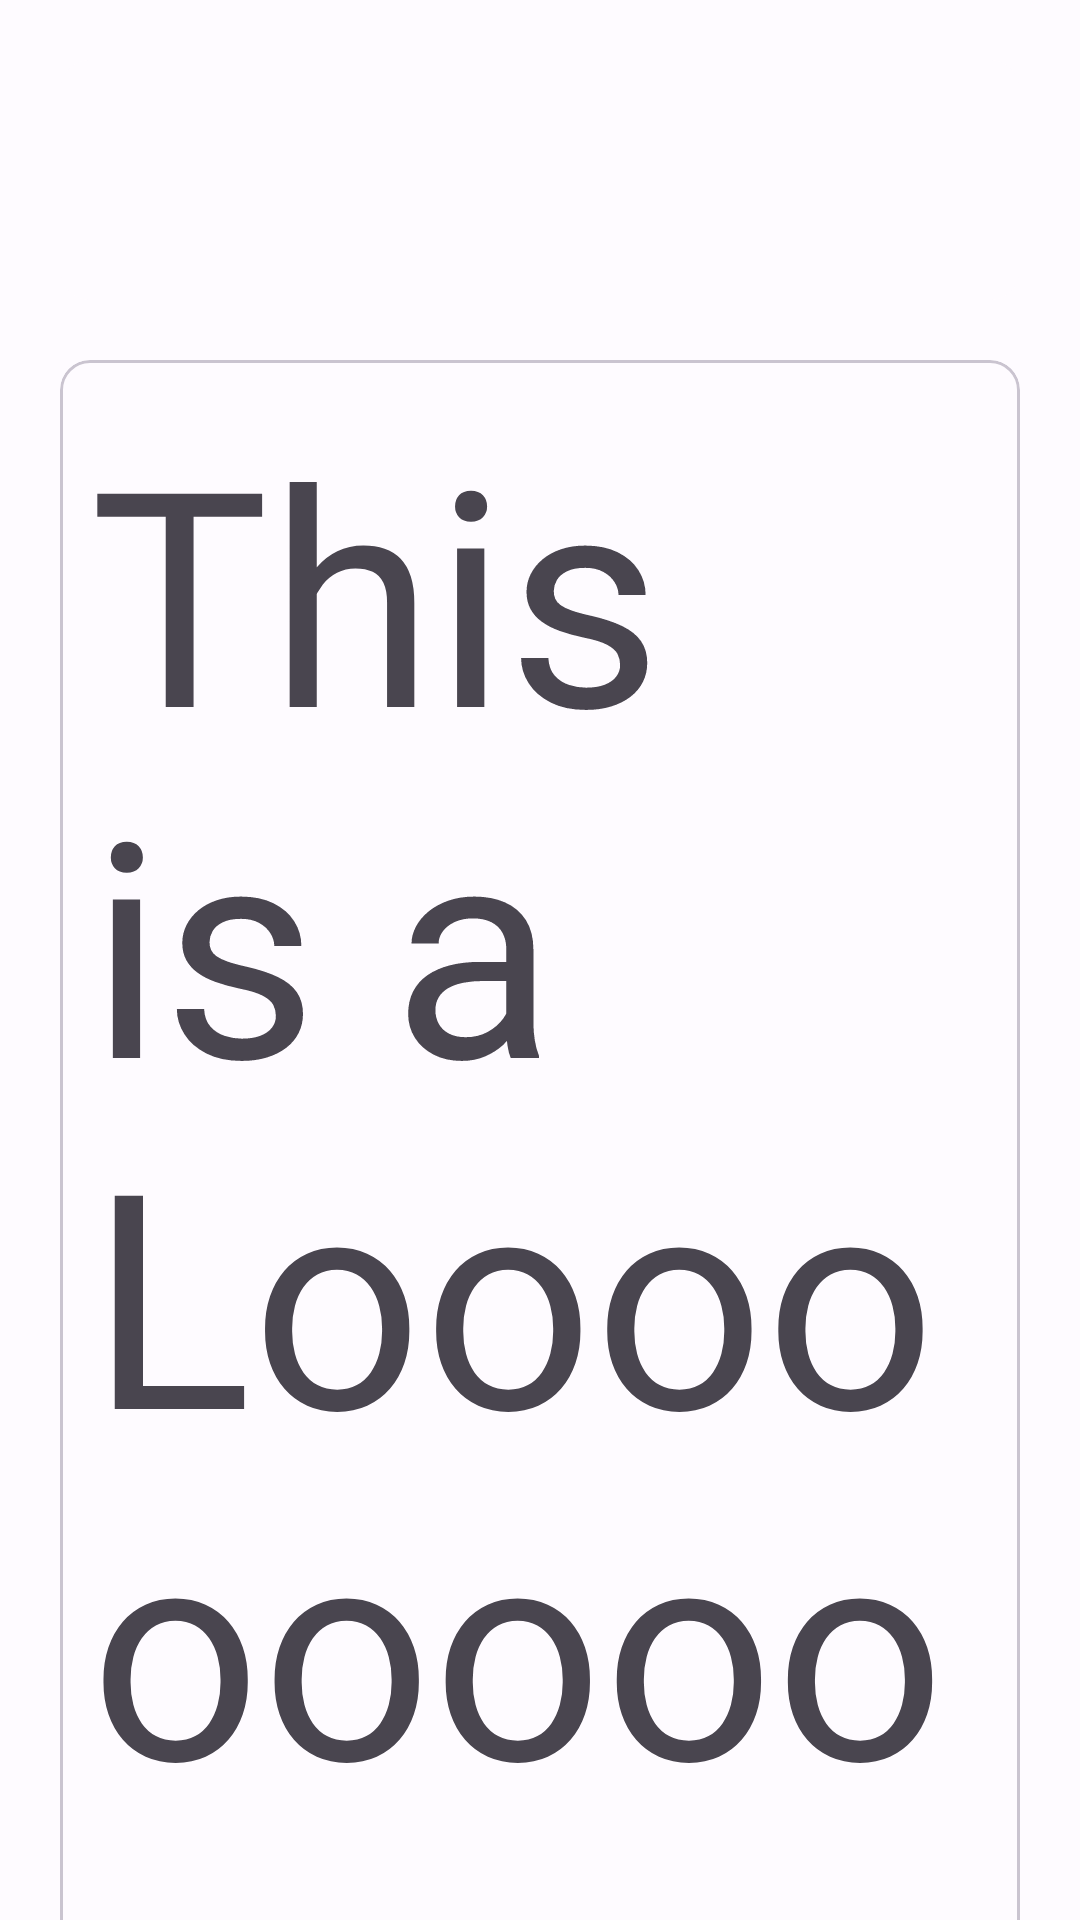

Here is an Android app screen rendered from its layout file. Give the layout XML and the strings, colors and styles it references.
<!-- AndroidManifest.xml: application theme Theme.SMFToolBox -->
<!-- res/layout/fragment_home.xml -->
<?xml version="1.0" encoding="utf-8"?>
<androidx.coordinatorlayout.widget.CoordinatorLayout xmlns:android="http://schemas.android.com/apk/res/android"
    android:layout_width="match_parent"
    android:layout_height="match_parent"
    xmlns:tools="http://schemas.android.com/tools"
    xmlns:app="http://schemas.android.com/apk/res-auto"
    android:background="?attr/colorSurface"
    tools:context=".fragments.HomeFragment">
    <androidx.core.widget.NestedScrollView
        android:layout_width="match_parent"
        android:layout_height="wrap_content"
        app:layout_behavior="@string/appbar_scrolling_view_behavior">
        <androidx.constraintlayout.widget.ConstraintLayout
            android:layout_width="match_parent"
            android:layout_height="match_parent"
            android:padding="10dp">
            <com.google.android.material.card.MaterialCardView
                android:id="@+id/configChecker"
                android:layout_width="match_parent"
                android:layout_height="80dp"
                android:layout_marginTop="10dp"
                android:layout_marginStart="10dp"
                android:layout_marginEnd="10dp"
                app:cardCornerRadius="10dp"
                app:contentPadding="10dp"
                app:layout_constraintEnd_toEndOf="parent"
                app:layout_constraintStart_toStartOf="parent"
                app:layout_constraintTop_toTopOf="parent"
                app:strokeWidth="0dp"
                android:clickable="true"
                android:focusable="true">

                <LinearLayout
                    android:layout_width="match_parent"
                    android:layout_height="match_parent"
                    android:layout_gravity="center_horizontal"
                    android:gravity="center">

                    <com.google.android.material.imageview.ShapeableImageView
                        android:id="@+id/checkerImage"
                        android:layout_width="wrap_content"
                        android:layout_height="wrap_content"
                        android:layout_weight="1"
                        />
                    <com.google.android.material.textview.MaterialTextView
                        android:id="@+id/checkerText"
                        android:layout_width="wrap_content"
                        android:layout_height="wrap_content"
                        android:layout_weight="4"
                        android:textSize="14sp"
                        android:layout_marginStart="10dp"
                        />

                </LinearLayout>
            </com.google.android.material.card.MaterialCardView>

            <com.google.android.material.card.MaterialCardView
                android:id="@+id/configInfo"
                android:layout_width="match_parent"
                android:layout_height="wrap_content"
                app:cardCornerRadius="10dp"
                app:contentPadding="10dp"
                android:layout_marginTop="20dp"
                android:layout_marginStart="10dp"
                android:layout_marginEnd="10dp"
                app:layout_constraintEnd_toEndOf="parent"
                app:layout_constraintStart_toStartOf="parent"
                app:layout_constraintTop_toBottomOf="@+id/configChecker">
                <com.google.android.material.textview.MaterialTextView
                    android:layout_width="wrap_content"
                    android:layout_height="wrap_content"
                    android:text="This is a Loooooooooooooooooooooooooooooooog text."
                    android:textSize="100sp" />

            </com.google.android.material.card.MaterialCardView>
        </androidx.constraintlayout.widget.ConstraintLayout>
    </androidx.core.widget.NestedScrollView>


</androidx.coordinatorlayout.widget.CoordinatorLayout>
<!-- resources referenced by this layout -->
<resources>
  <style name="Theme.SMFToolBox" parent="Base.Theme.SMFToolBox" />
  <color name="md_theme_light_primary">#1A59C2</color>
  <color name="md_theme_light_onPrimary">#FFFFFF</color>
  <color name="md_theme_light_primaryContainer">#D9E2FF</color>
  <color name="md_theme_light_onPrimaryContainer">#001945</color>
  <color name="md_theme_light_secondary">#575E71</color>
  <color name="md_theme_light_onSecondary">#FFFFFF</color>
  <color name="md_theme_light_secondaryContainer">#DCE2F9</color>
  <color name="md_theme_light_onSecondaryContainer">#141B2C</color>
  <color name="md_theme_light_tertiary">#725572</color>
  <color name="md_theme_light_onTertiary">#FFFFFF</color>
  <color name="md_theme_light_tertiaryContainer">#FDD7FA</color>
  <color name="md_theme_light_onTertiaryContainer">#2A132C</color>
  <color name="md_theme_light_error">#BA1A1A</color>
  <color name="md_theme_light_errorContainer">#FFDAD6</color>
  <color name="md_theme_light_onError">#FFFFFF</color>
  <color name="md_theme_light_onErrorContainer">#410002</color>
  <color name="md_theme_light_background">#FEFBFF</color>
  <color name="md_theme_light_onBackground">#1B1B1F</color>
  <color name="md_theme_light_surface">#FEFBFF</color>
  <color name="md_theme_light_onSurface">#1B1B1F</color>
  <color name="md_theme_light_surfaceVariant">#E1E2EC</color>
  <color name="md_theme_light_onSurfaceVariant">#44464F</color>
  <color name="md_theme_light_outline">#757780</color>
  <color name="md_theme_light_inverseOnSurface">#F2F0F4</color>
  <color name="md_theme_light_inverseSurface">#303034</color>
  <color name="md_theme_light_inversePrimary">#B0C6FF</color>
  <color name="md_theme_light_success">#1ABA6D</color>
  <color name="md_theme_light_successContainer">#D6FFEB</color>
  <color name="md_theme_light_onSuccess">#FFFFFF</color>
  <color name="md_theme_light_onSuccessContainer">#002410</color>
</resources>
